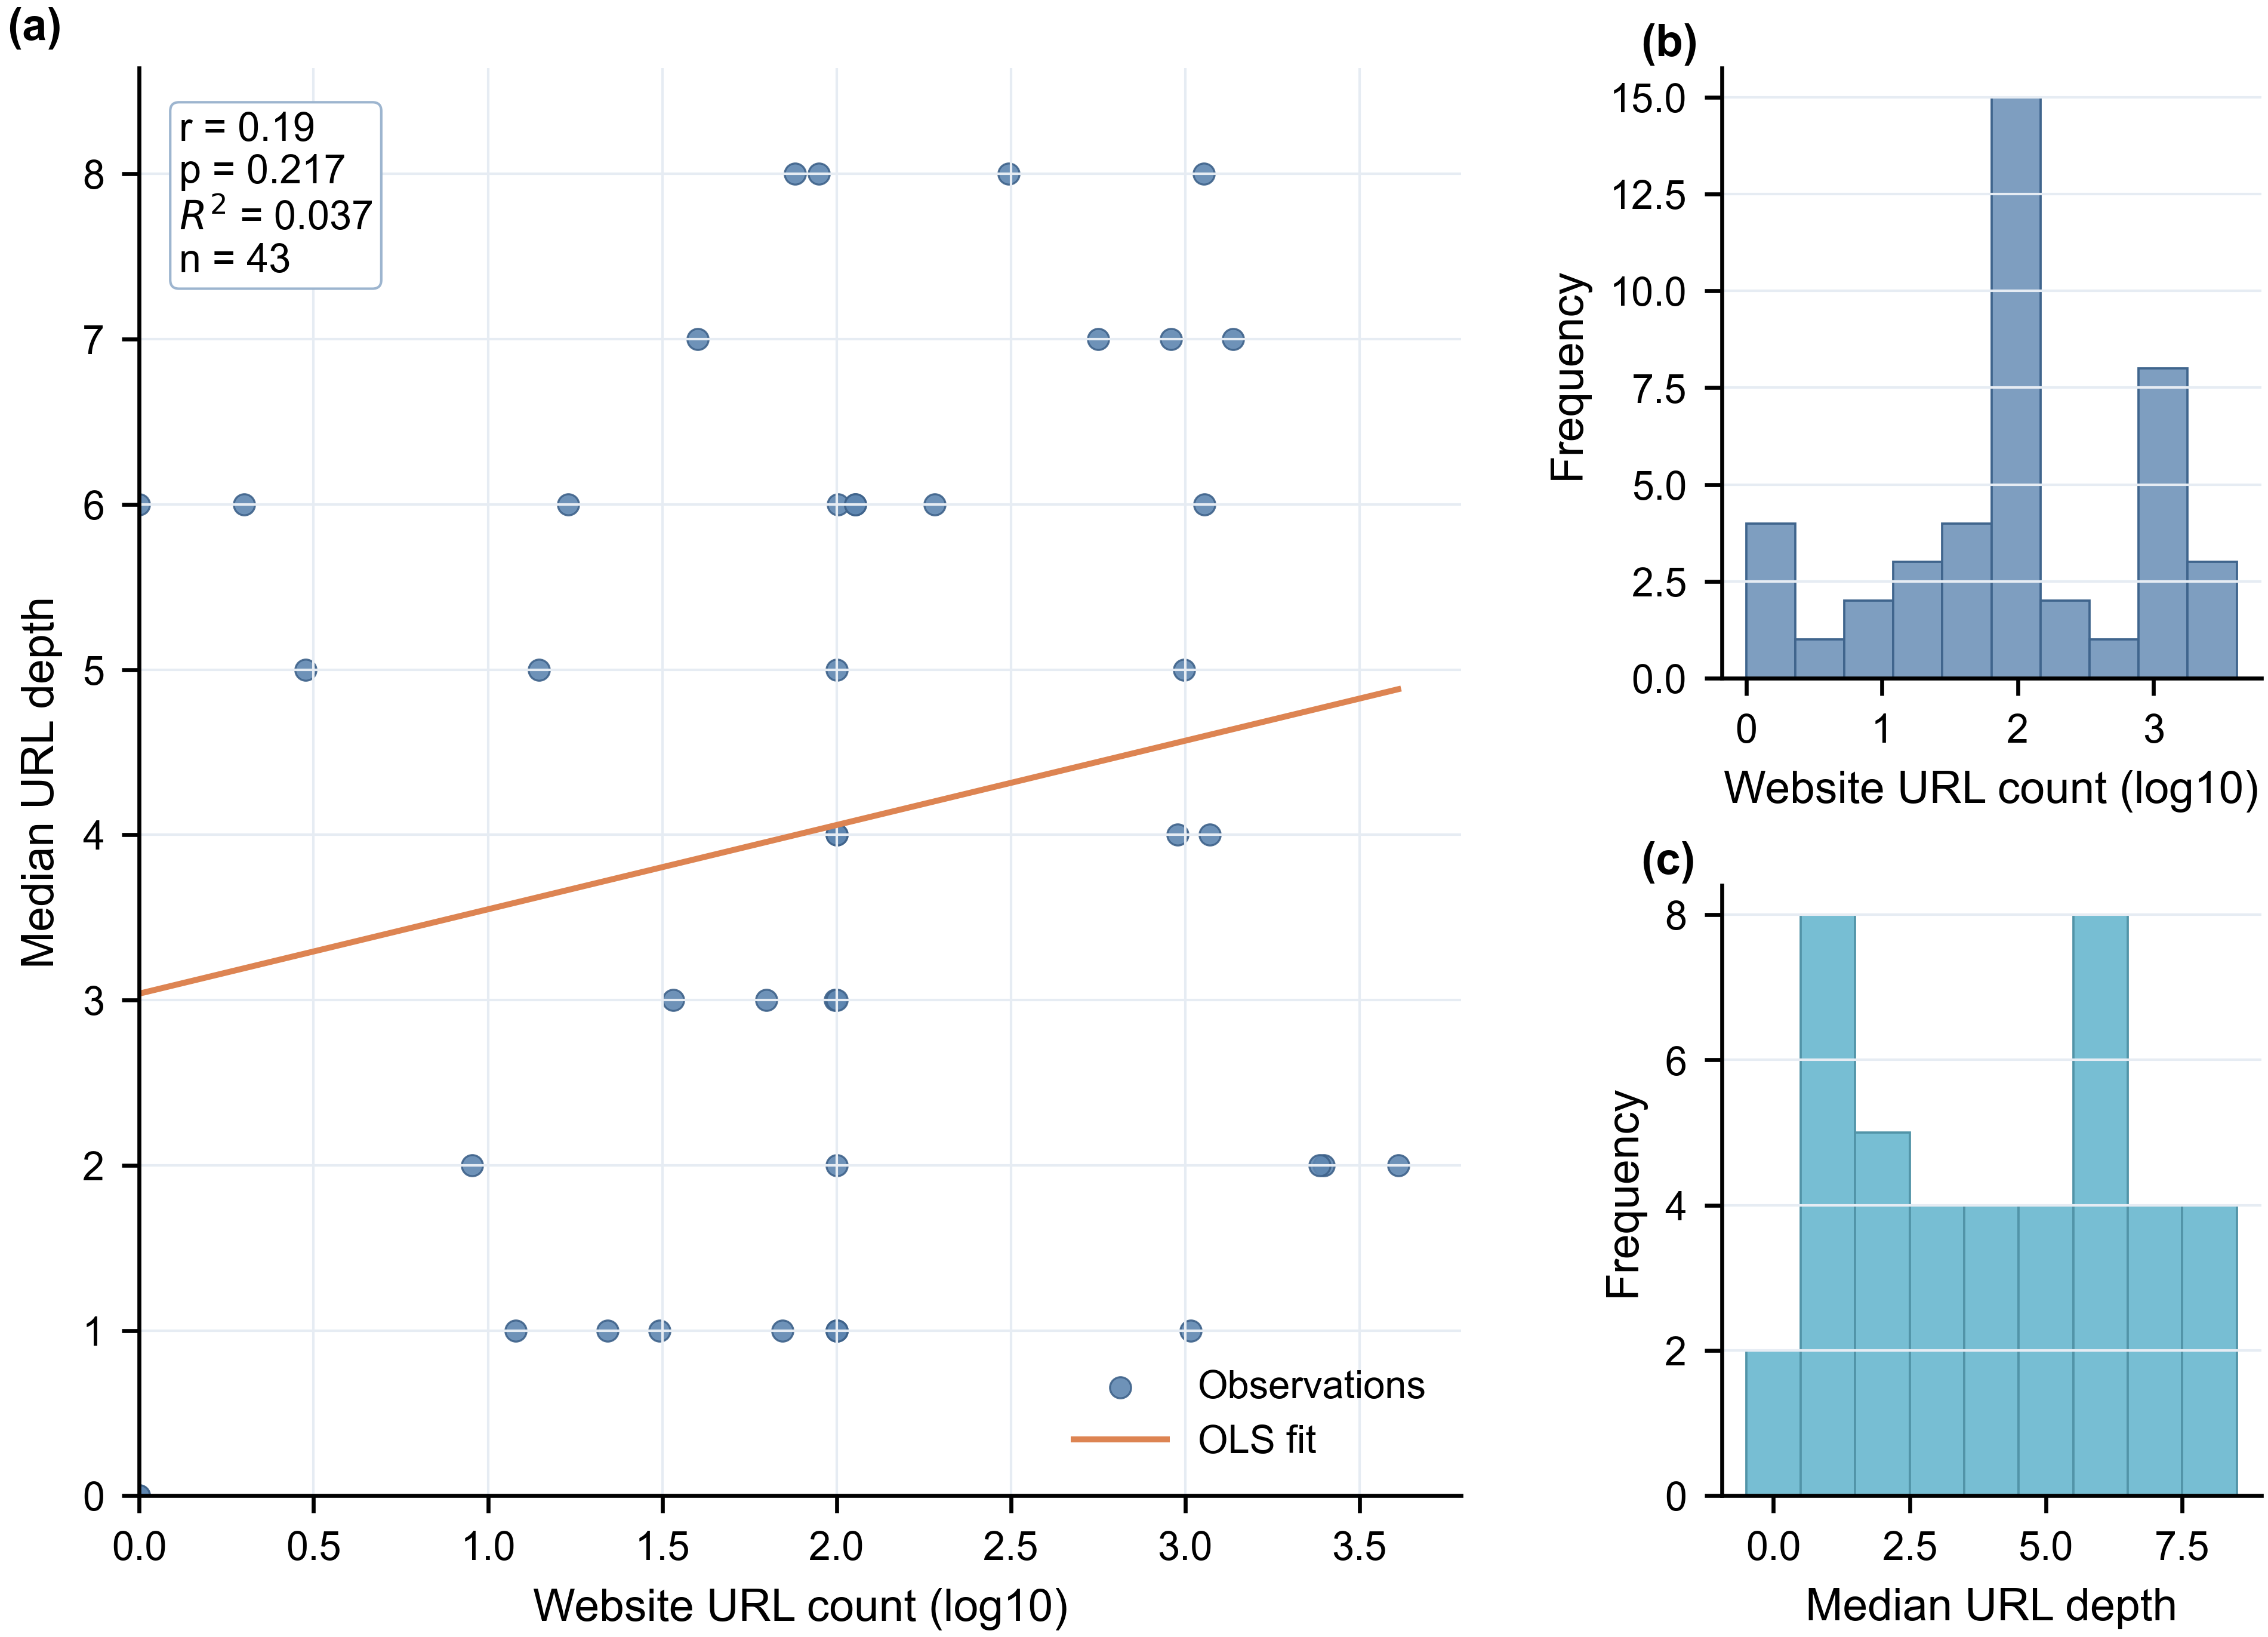

Data behind this chart, as committed beside it:
acad_name, sitemap_file, url_count, log10_url_count, median_depth
Algerian Academy of Sciences and Technol…, www.aast.dz_sitemap.xml, 312, 2.494, 8.0
Royal Academy of Medicine of Belgium, www.academiegeneeskunde.be_python_sitema…, 100, 2.0, 5.0
Royal Academy of Science, Letters and Fi…, academieroyale.be_sitemap.xml, 2, 0.301, 6.0
National Academy of Sciences of Bolivia, www.aciencias.org.bo_sitemap.xml, 1372, 3.137, 7.0
Botswana Academy of Sciences, www.bas.co.bw_sitemap.xml, 14, 1.146, 5.0
Hong Kong Academy of Engineering, hkae.hk_advanced_sitemap.xml, 99, 1.996, 3.0
The Learned Society of the Czech Republi…, www.learned.cz_advanced_sitemap.xml, 950, 2.978, 4.0
Congolese Academy of Sciences, www.accos.cd_python_sitemap.xml, 22, 1.342, 1.0
Academy of Arles, academie.arles.free.fr_python_sitemap.xm…, 1, 0.0, 0.0
Academy of Nîmes, www.academiedenimes.org_advanced_sitemap…, 9, 0.9542, 2.0
Academy of Vaucluse, www.academiedevaucluse.fr_python_sitemap…, 100, 2.0, 3.0
Academy of Sciences, Humanities and Arts…, www.acadsciences-besancon.asso.fr_sitema…, 40, 1.602, 7.0
Academy of Sciences, Inscriptions and Hu…, www.academie-sciences-lettres-toulouse.f…, 1037, 3.016, 1.0
Academy of Sciences, Literature and Arts…, academie-sbla-lyon.fr_sitemap.xml, 1133, 3.054, 8.0
Academy of Sciences, Humanities and Arts…, academie1744-rouen.fr_advanced_sitemap.x…, 31, 1.491, 1.0
Academy of Alsace of Sciences, Letters a…, www.academie-alsace.fr_python_sitemap.xm…, 100, 2.0, 1.0
Academy of Medical, Physical and Natural…, acaciencias.org.gt_sitemap.xml, 89, 1.949, 8.0
Hungarian Academy of Engineering, www.mernokakademia.hu_sitemap.xml, 564, 2.751, 7.0
National Society of Sciences, Letters an…, snsla.it_advanced_sitemap.xml, 2504, 3.399, 2.0
National Academy of Sciences, Letters an…, www.ansla.it_sitemap.xml, 191, 2.281, 6.0
Academy of Sciences of the Institute of …, site.unibo.it_python_sitemap.xml, 100, 2.0, 4.0
National Academy of Sciences of the Repu…, qazscience.gov.kz_python_sitemap.xml, 63, 1.799, 3.0
Lebanese Academy of Sciences, www.asduliban.org_sitemap.xml, 101, 2.004, 6.0
Malagasy Academy, ras.org.rw_sitemap.xml, 113, 2.053, 6.0
Academy of Sciences in Malawi, aosci.org_sitemap.xml, 17, 1.23, 6.0
Mauritius Academy of Science and Technol…, mastmu.org_python_sitemap.xml, 34, 1.531, 3.0
Montenegrin Academy of Sciences and Arts, www.canu.me_sitemap.xml, 1137, 3.056, 6.0
Engineering Academy, Portugal, acad-engenharia.pt_advanced_sitemap.xml, 100, 2.0, 1.0
Romanian Academy, acad.ro_sitemap.xml, 76, 1.881, 8.0
Rwanda Academy of Sciences, ras.org.rw_sitemap.xml, 113, 2.053, 6.0
Academy of Science of South Africa, www.assaf.org.za_advanced_sitemap.xml, 1177, 3.071, 4.0
Royal Academy of Sciences and Arts of Ba…, www.racab.cat_advanced_sitemap.xml, 995, 2.998, 5.0
Royal Academy of Sciences and Arts of Ba…, www.racab.es_python_sitemap.xml, 1, 0.0, 0.0
Royal National Academy of Medicine of Sp…, ranm.es_python_sitemap.xml, 100, 2.0, 1.0
Royal Society of Arts and Sciences of Up…, www.kvsu.se_sitemap.xml, 1, 0.0, 6.0
Swiss Academy of Arts and Sciences, swiss-academies.ch_advanced_sitemap.xml, 4085, 3.611, 2.0
Tanzania Academy of Sciences, www.taas-online.or.tz_sitemap.xml, 910, 2.959, 7.0
Caribbean Academy of Sciences, casregional.org_advanced_sitemap.xml, 70, 1.845, 1.0
The Science Academy, bilimakademisi.org_advanced_sitemap.xml, 2431, 3.386, 2.0
Connecticut Academy of Arts and Sciences, caas.yale.edu_python_sitemap.xml, 100, 2.0, 2.0
Connecticut Academy of Science and Engin…, ctcase.org_advanced_sitemap.xml, 12, 1.079, 1.0
Pontifical Academy of Sciences, www.pas.va_python_sitemap.xml, 100, 2.0, 4.0
Zambia Academy of Sciences, zaas.org.zm_sitemap.xml, 3, 0.4771, 5.0
